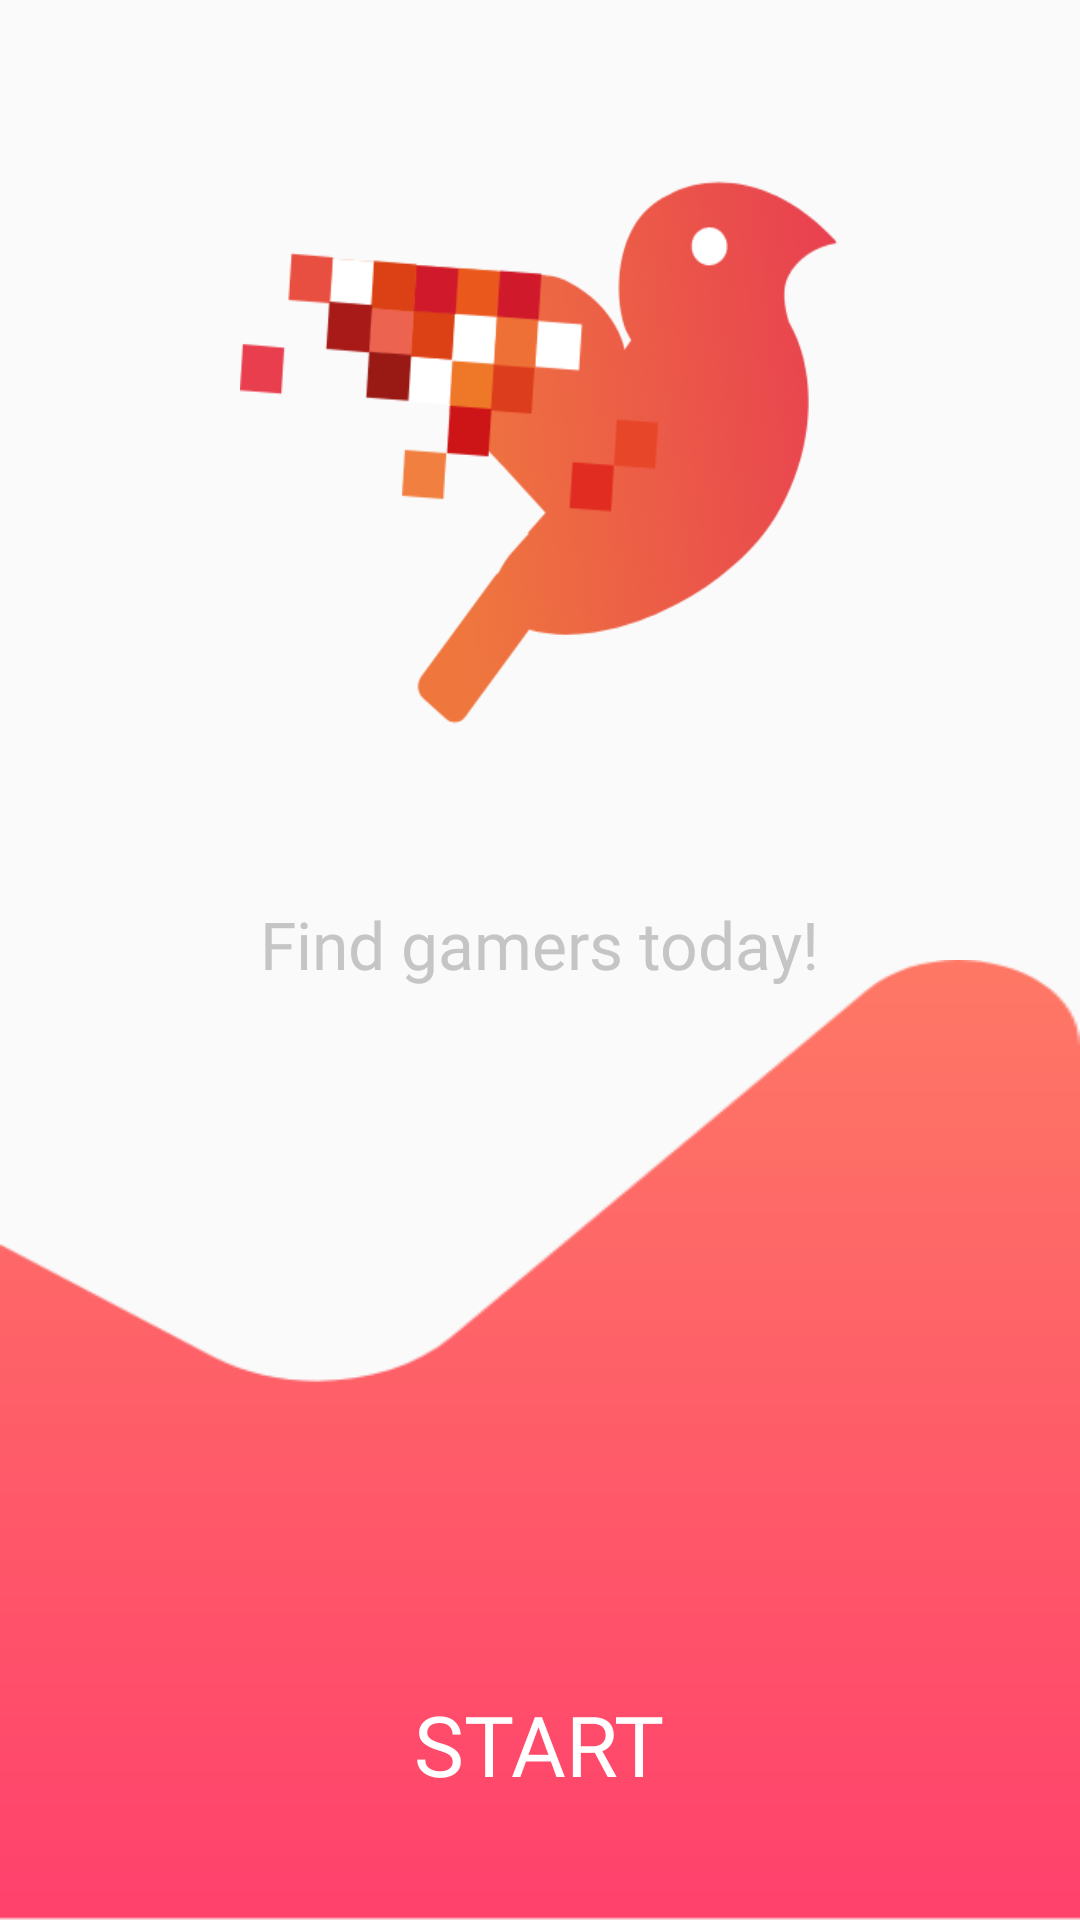

The Android layout XML behind this screen, and the referenced resources:
<!-- AndroidManifest.xml: application theme AppTheme -->
<!-- res/layout/activity_landning_page.xml -->
<?xml version="1.0" encoding="utf-8"?>
<RelativeLayout
    xmlns:android="http://schemas.android.com/apk/res/android"
    xmlns:app="http://schemas.android.com/apk/res-auto"
    xmlns:tools="http://schemas.android.com/tools"
    android:layout_width="match_parent"
    android:layout_height="match_parent"
    tools:context=".LandningPage">

    <ImageView
        android:id="@+id/landing_IMG_LOGO"
        android:layout_width="200dp"
        android:layout_height="200dp"
        android:background="@drawable/img_logo"
        android:layout_centerHorizontal="true"
        android:layout_marginTop="50dp"
        />

    <ImageView
        android:id="@+id/landing_IMG_bottomImg"
        android:layout_width="match_parent"
        android:layout_height="match_parent"
        android:layout_below="@+id/landing_IMG_LOGO"
        android:layout_marginTop="70dp"
        android:background="@drawable/decor_landing_bottom"
        />

    <TextView
        android:id="@+id/landing_TXT_title"
        android:layout_width="wrap_content"
        android:layout_height="wrap_content"
        android:text="Find gamers today!"
        android:layout_below="@id/landing_IMG_LOGO"
        android:layout_centerHorizontal="true"
        android:layout_marginTop="50dp"
        android:textSize="22sp"
        android:fontFamily="@font/raleway_medium"
        android:textColor="@color/light_gray"/>

    <TextView
        android:id="@+id/landing_TXT_startBtn"
        android:layout_width="wrap_content"
        android:layout_height="wrap_content"
        android:layout_alignParentBottom="true"
        android:layout_marginBottom="40dp"
        android:layout_centerHorizontal="true"
        android:text="START"
        android:fontFamily="@font/raleway_medium"
        android:textSize="28sp"
        android:textColor="@color/white"
        />



</RelativeLayout>
<!-- resources referenced by this layout -->
<resources>
  <color name="light_gray">#C5C5C5</color>
  <color name="white">#FFFFFF</color>
  <!-- drawable decor_landing_bottom: png bitmap (drawable, 9712 bytes) -->
  <!-- drawable img_logo: png bitmap (drawable, 58963 bytes) -->
  <style name="AppTheme" parent="Theme.AppCompat.Light.DarkActionBar">
          <item name="windowNoTitle">true</item>
          <item name="android:windowFullscreen">true</item>
  
          
          <item name="colorPrimary">@color/colorPrimary</item>
          <item name="colorPrimaryDark">@color/colorPrimaryDark</item>
          <item name="colorAccent">@color/colorAccent</item>
      </style>
  <color name="colorPrimary">#008577</color>
  <color name="colorPrimaryDark">#00574B</color>
  <color name="colorAccent">#D81B60</color>
</resources>
